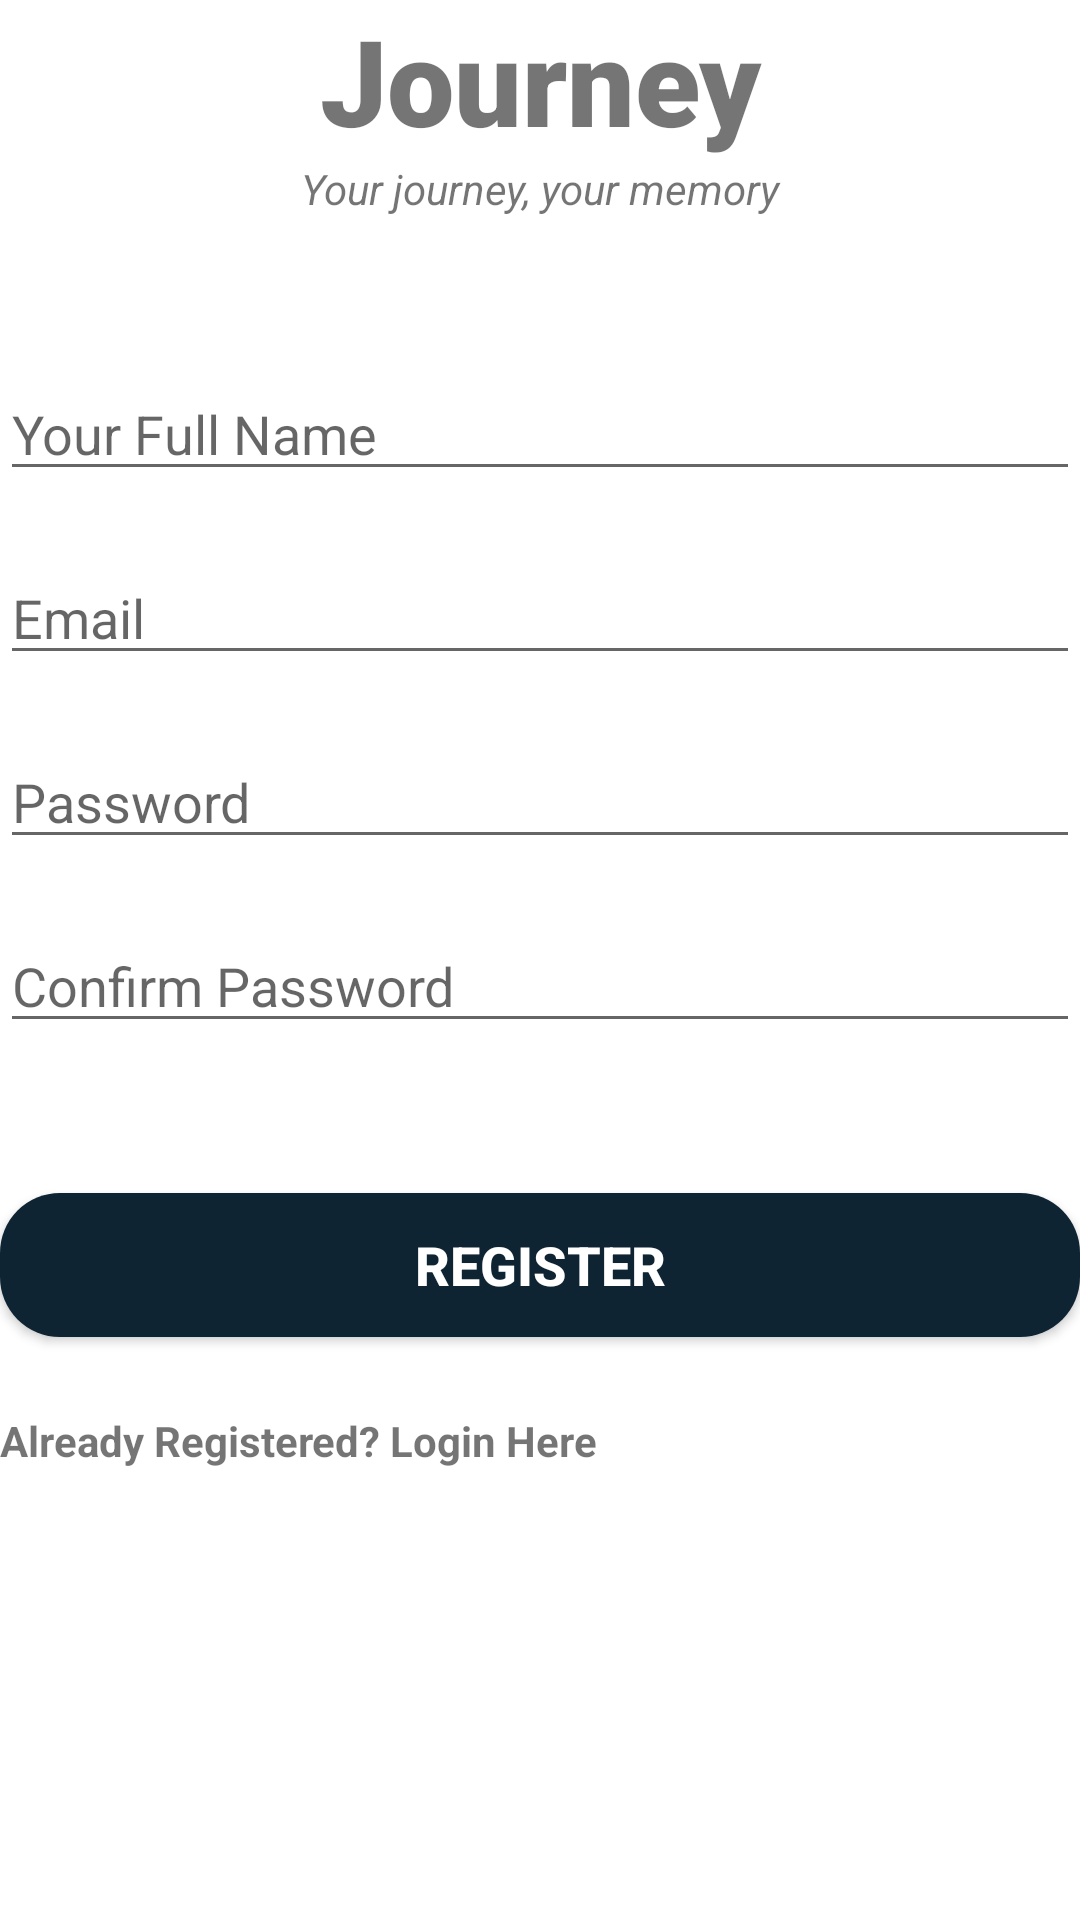

The Android layout XML behind this screen, and the referenced resources:
<!-- AndroidManifest.xml: application theme Theme.JourneyJournal -->
<!-- res/layout/activity_register.xml -->
<?xml version="1.0" encoding="utf-8"?>
<androidx.constraintlayout.widget.ConstraintLayout xmlns:android="http://schemas.android.com/apk/res/android"
    xmlns:app="http://schemas.android.com/apk/res-auto"
    xmlns:tools="http://schemas.android.com/tools"
    android:layout_width="match_parent"
    android:layout_height="match_parent"
    tools:context=".RegisterActivity"
    android:layout_margin="20dp">

    
    <TextView
        android:id="@+id/banner"
        android:layout_width="match_parent"
        android:layout_height="wrap_content"
        android:fontFamily="sans-serif-black"
        android:text="Journey"
        android:textAlignment="center"
        android:textSize="40sp"
        android:textStyle="bold"
        app:layout_constraintEnd_toEndOf="parent"
        app:layout_constraintStart_toStartOf="parent"
        app:layout_constraintTop_toTopOf="parent" />

    <TextView
        android:id="@+id/bannerDescription"
        android:layout_width="match_parent"
        android:layout_height="wrap_content"
        android:text="Your journey, your memory"
        android:textAlignment="center"
        android:textSize="14sp"
        android:textStyle="italic"
        app:layout_constraintEnd_toEndOf="parent"
        app:layout_constraintStart_toStartOf="parent"
        app:layout_constraintTop_toBottomOf="@+id/banner" />

    
    <EditText
        android:id="@+id/fullName"
        android:layout_width="match_parent"
        android:layout_height="wrap_content"
        android:ems="10"
        android:hint="Your Full Name"
        android:inputType="text"
        android:textSize="18sp"
        android:layout_marginTop="50dp"

        app:layout_constraintEnd_toEndOf="parent"
        app:layout_constraintStart_toStartOf="parent"
        app:layout_constraintTop_toBottomOf="@+id/bannerDescription" />

    
    <EditText
        android:id="@+id/email"
        android:layout_width="match_parent"
        android:layout_height="wrap_content"
        android:ems="10"
        android:hint="Email"
        android:inputType="textEmailAddress"
        android:layout_marginTop="20dp"
        android:textSize="18sp"
        app:layout_constraintEnd_toEndOf="parent"
        app:layout_constraintStart_toStartOf="parent"
        app:layout_constraintTop_toBottomOf="@+id/fullName" />

    
    <EditText
        android:id="@+id/password"
        android:layout_width="match_parent"
        android:layout_height="wrap_content"
        app:layout_constraintTop_toBottomOf="@+id/email"
        android:textSize="18sp"
        android:hint="Password"
        android:inputType="textPassword"
        android:layout_marginTop="20dp"
        />

    
    <EditText
        android:id="@+id/confirmPassword"
        android:layout_width="match_parent"
        android:layout_height="wrap_content"
        app:layout_constraintTop_toBottomOf="@+id/password"
        android:textSize="18sp"
        android:hint="Confirm Password"
        android:inputType="textPassword"
        android:layout_marginTop="20dp"
        />

    
    <Button
        android:id="@+id/idBtnRegister"
        android:layout_width="match_parent"
        android:layout_height="wrap_content"
        android:paddingVertical="10dp"
        android:background="@drawable/custom_button"
        android:layout_marginTop="50dp"
        android:text="Register"
        android:textColor="#FFFFFF"
        android:textSize="18sp"
        android:textStyle="bold"
        app:layout_constraintEnd_toEndOf="parent"
        app:layout_constraintStart_toStartOf="parent"
        app:layout_constraintTop_toBottomOf="@+id/confirmPassword" />

    
    <TextView
        android:id="@+id/loginTextView"
        android:layout_width="wrap_content"
        android:layout_height="wrap_content"
        android:text="Already Registered? Login Here"
        android:textSize="14sp"
        android:textStyle="bold"
        android:layout_marginTop="25dp"

        app:layout_constraintStart_toStartOf="parent"
        app:layout_constraintTop_toBottomOf="@+id/idBtnRegister" />

    
    <ProgressBar
        android:id="@+id/progressBar"
        style="?android:progressBarStyleLarge"
        android:layout_width="wrap_content"
        android:layout_height="wrap_content"
        tools:ignore="MissingConstraints"
        android:visibility="gone"
        app:layout_constraintBottom_toBottomOf="parent"
        app:layout_constraintEnd_toEndOf="parent"
        app:layout_constraintStart_toStartOf="parent"
        app:layout_constraintTop_toTopOf="parent"
        android:elevation="10dp"/>

</androidx.constraintlayout.widget.ConstraintLayout>
<!-- resources referenced by this layout -->
<resources>
  <!-- drawable custom_button (drawable) -->
  <?xml version="1.0" encoding="utf-8"?>
  <shape android:shape="rectangle"
      xmlns:android="http://schemas.android.com/apk/res/android">
      <solid android:color="@color/blue_shade_1"/>
      <corners android:radius="20dp"/>
  
  
  </shape>
  <style name="Theme.JourneyJournal" parent="Theme.MaterialComponents.DayNight.DarkActionBar">
          
          <item name="colorPrimary">@color/purple_500</item>
          <item name="colorPrimaryVariant">@color/purple_700</item>
          <item name="colorOnPrimary">@color/white</item>
          
          <item name="colorSecondary">@color/teal_200</item>
          <item name="colorSecondaryVariant">@color/teal_700</item>
          <item name="colorOnSecondary">@color/black</item>
          
          <item name="android:statusBarColor" tools:targetApi="l">?attr/colorPrimaryVariant</item>
          
      </style>
  <color name="blue_shade_1">#0E2433</color>
  <color name="purple_500">#24ab34</color>
  <color name="purple_700">#24ab34</color>
  <color name="white">#FFFFFFFF</color>
  <color name="teal_200">#24ab34</color>
  <color name="teal_700">#24ab34</color>
  <color name="black">#FF000000</color>
</resources>
